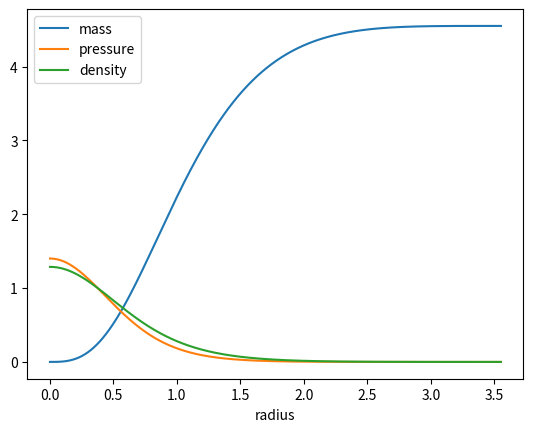

Generate this figure with matplotlib:
import numpy as np
import matplotlib as mpl
from matplotlib import pyplot as plt

K=1.0 # polytrope K
n=3.0 # polytropic index
exponent = ((n+1)/n)
G=1.0 # Newton's constant


def get_rho(P):
    """The equation of state gives ensity a function of pressure.
    We assume a polytropic equation of state:
    P = K*rho**((n+1)/n)
    which we invert"""
    out = P/K
    rho = np.abs(out)**(1/exponent)
    return rho

def rhs(r,v):
    """Right-hand side
    takes in vector (M,P)
    and returns dM/dr, dP/dr
    also requires radius r"""
    M,P = v
    rho = get_rho(P)
    dmdr=4*np.pi*r*r*rho
    dpdr = - G*M*rho/(r*r)
    return np.array([dmdr,dpdr])

def forward_euler_step(r,v,dr):
    """Uses the stellar structure equations
    to integrate outward from the center of the star"""
    dv = dr*rhs(r,v)
    return v + dv

def integrate_test(p0,dr):
    """Gives us the final radius to integrate to."""
    M0 = 0
    r0 = dr
    P0 = p0
    v = np.array([M0,P0])
    r = r0
    nr = 0
    while v[1] > 0:
        v = forward_euler_step(r,v,dr)
        r +=  dr
        nr += 1
    return r,nr

def integrate_final(p0,dr,nr):
    """Once we know the final radius, we integrate to it
    and store our data."""
    M0 = 0
    r0 = dr
    P0 = p0
    v0 = np.array([M0,P0])
    r = np.arange(dr,(nr+1)*dr,dr)
    v = np.empty((nr,2),dtype=float)
    v[0,...] = v0
    for i in range(1,nr):
        v[i,...] = forward_euler_step(r[i-1],v[i-1],dr)
    return r,v

def plot_profile(r,v):
    m = v[...,0]
    p = v[...,1]
    rho = get_rho(p)
    plt.plot(r,m)
    plt.plot(r,p)
    plt.plot(r,rho)
    plt.xlabel('radius')
    plt.legend(['mass','pressure','density'])
    plt.show()
    
if __name__ == "__main__":
    p0 = 1.4
    dr = 0.001
    rmax,nr = integrate_test(p0,dr)
    r,v = integrate_final(p0,dr,nr)
    plot_profile(r,v)
